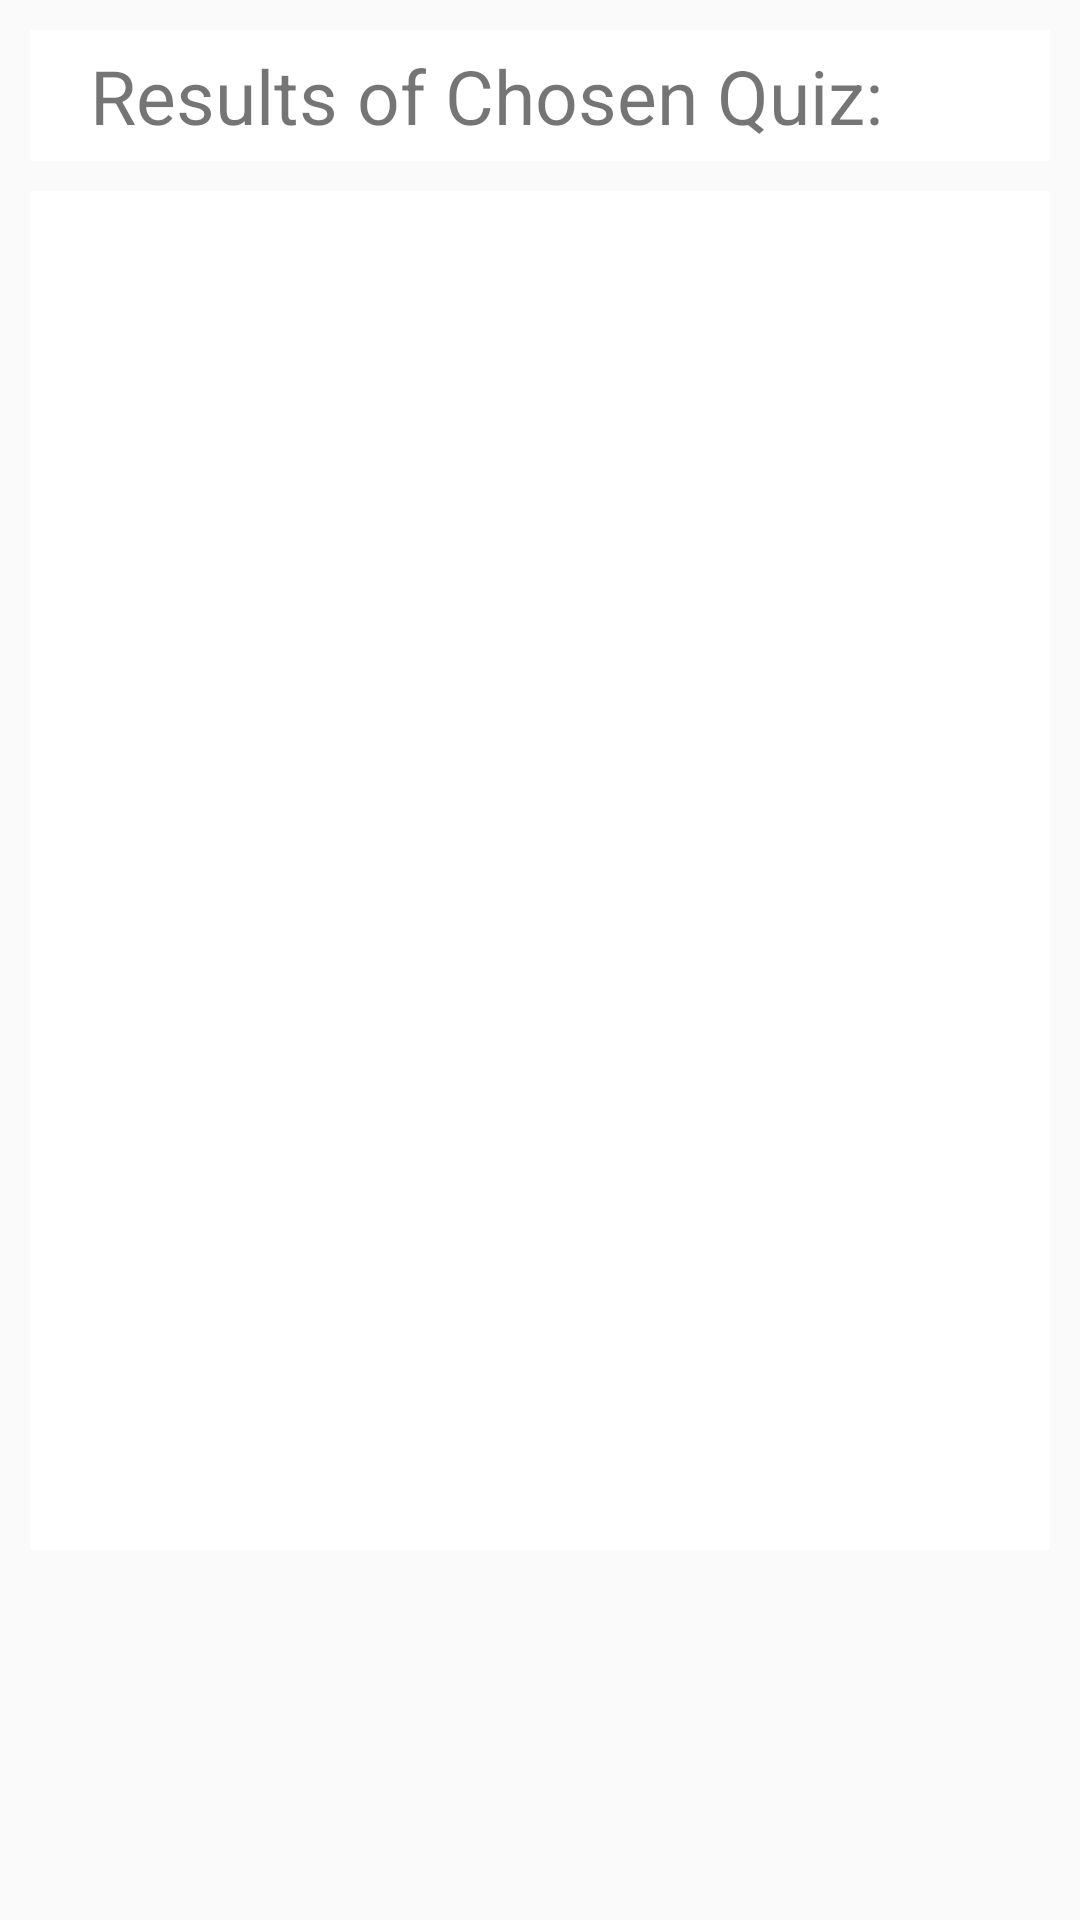

Reconstruct the res/layout file that produces this screen, plus the resources it refers to.
<!-- AndroidManifest.xml: application theme NoActionBarTheme -->
<!-- res/layout/activity_statistics.xml -->
<?xml version="1.0" encoding="utf-8"?>
<RelativeLayout xmlns:android="http://schemas.android.com/apk/res/android"
    xmlns:tools="http://schemas.android.com/tools"
    android:layout_width="match_parent"
    android:layout_height="match_parent"
    tools:context=".statistics">

    <LinearLayout xmlns:android="http://schemas.android.com/apk/res/android"
        android:orientation="vertical"
        android:layout_width="fill_parent"
        android:layout_height="fill_parent"
        android:gravity="center_horizontal"
        android:padding="10dp">

        <TextView
            android:layout_width="fill_parent"
            android:layout_height="wrap_content"
            android:background="#ffffff"
            android:text="Results of Chosen Quiz:"
            android:id="@+id/header"
            android:textSize="25dp"
            android:layout_marginBottom="10dp"
            android:paddingLeft="20dp"
            android:paddingTop="5dp"
            android:paddingRight="5dp"
            android:paddingBottom="5dp" />
        <ScrollView
            android:id="@+id/SCROLLER_ID"
            android:layout_width="fill_parent"
            android:layout_height="0px"
            android:scrollbars="vertical"
            android:fillViewport="true"
            android:layout_weight="4">
            <TextView
                android:id="@+id/result"
                android:layout_width="fill_parent"
                android:layout_height="fill_parent"
                android:background="#ffffff"
                android:layout_weight="1.0"
                android:paddingLeft="20dp" />
        </ScrollView>

        <ImageButton
            android:layout_width="wrap_content"
            android:layout_height="0px"
            android:src="@drawable/cancel22"
            android:background="@null"
            android:scaleType="fitCenter"
            android:adjustViewBounds="true"
            android:id="@+id/return_stats_button"
            android:layout_weight="1" />
    </LinearLayout>

</RelativeLayout>
<!-- resources referenced by this layout -->
<resources>
  <style name="NoActionBarTheme" parent="Theme.AppCompat.Light.NoActionBar">
          ...
      </style>
</resources>
